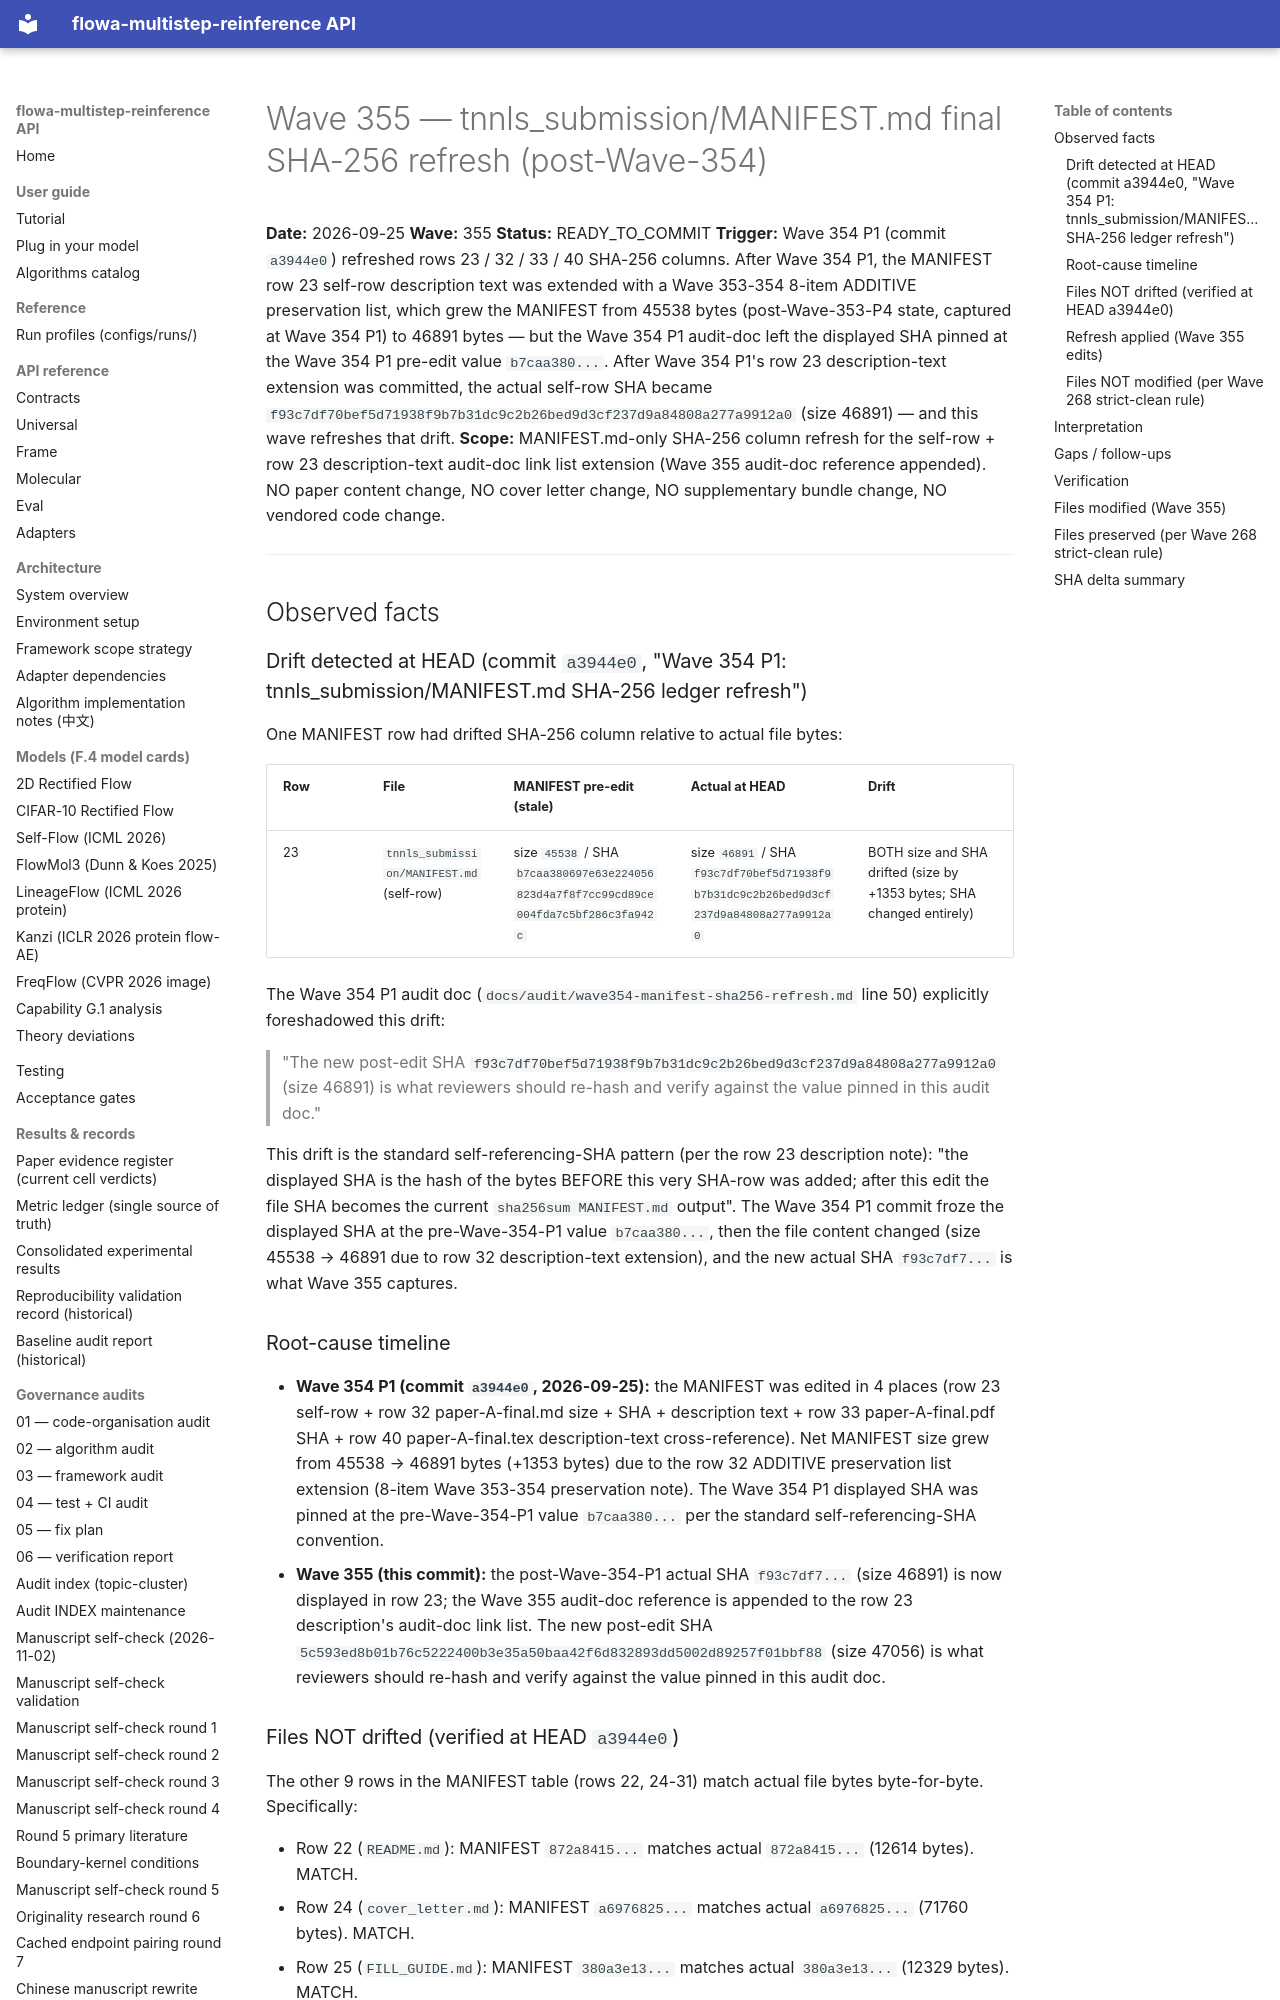

repository: silverenternal/flowa-multistep-reinference · page: audit/wave355-final-sha256-refresh/index.html · generator: mkdocs

# Wave 355 — tnnls_submission/MANIFEST.md final SHA-256 refresh (post-Wave-354)

**Date:** 2026-09-25
**Wave:** 355
**Status:** READY_TO_COMMIT
**Trigger:** Wave 354 P1 (commit `a3944e0`) refreshed rows 23 / 32 / 33 / 40 SHA-256 columns. After Wave 354 P1, the MANIFEST row 23 self-row description text was extended with a Wave 353-354 8-item ADDITIVE preservation list, which grew the MANIFEST from 45538 bytes (post-Wave-353-P4 state, captured at Wave 354 P1) to 46891 bytes — but the Wave 354 P1 audit-doc left the displayed SHA pinned at the Wave 354 P1 pre-edit value `b7caa380...`. After Wave 354 P1's row 23 description-text extension was committed, the actual self-row SHA became `f93c7df70bef5d71938f9b7b31dc9c2b26bed9d3cf237d9a84808a277a9912a0` (size 46891) — and this wave refreshes that drift.
**Scope:** MANIFEST.md-only SHA-256 column refresh for the self-row + row 23 description-text audit-doc link list extension (Wave 355 audit-doc reference appended). NO paper content change, NO cover letter change, NO supplementary bundle change, NO vendored code change.

---

## Observed facts

### Drift detected at HEAD (commit `a3944e0`, "Wave 354 P1: tnnls_submission/MANIFEST.md SHA-256 ledger refresh")

One MANIFEST row had drifted SHA-256 column relative to actual file bytes:

| Row | File | MANIFEST pre-edit (stale) | Actual at HEAD | Drift |
|---|---|---|---|---|
| 23 | `tnnls_submission/MANIFEST.md` (self-row) | size `45538` / SHA `b7caa380697e63e224056823d4a7f8f7cc99cd89ce004fda7c5bf286c3fa942c` | size `46891` / SHA `f93c7df70bef5d71938f9b7b31dc9c2b26bed9d3cf237d9a84808a277a9912a0` | BOTH size and SHA drifted (size by +1353 bytes; SHA changed entirely) |

The Wave 354 P1 audit doc (`docs/audit/wave354-manifest-sha256-refresh.md` line 50) explicitly foreshadowed this drift:

> "The new post-edit SHA `f93c7df70bef5d71938f9b7b31dc9c2b26bed9d3cf237d9a84808a277a9912a0` (size 46891) is what reviewers should re-hash and verify against the value pinned in this audit doc."

This drift is the standard self-referencing-SHA pattern (per the row 23 description note): "the displayed SHA is the hash of the bytes BEFORE this very SHA-row was added; after this edit the file SHA becomes the current `sha256sum MANIFEST.md` output". The Wave 354 P1 commit froze the displayed SHA at the pre-Wave-354-P1 value `b7caa380...`, then the file content changed (size 45538 → 46891 due to row 32 description-text extension), and the new actual SHA `f93c7df7...` is what Wave 355 captures.

### Root-cause timeline

- **Wave 354 P1 (commit `a3944e0`, 2026-09-25):** the MANIFEST was edited in 4 places (row 23 self-row + row 32 paper-A-final.md size + SHA + description text + row 33 paper-A-final.pdf SHA + row 40 paper-A-final.tex description-text cross-reference). Net MANIFEST size grew from 45538 → 46891 bytes (+1353 bytes) due to the row 32 ADDITIVE preservation list extension (8-item Wave 353-354 preservation note). The Wave 354 P1 displayed SHA was pinned at the pre-Wave-354-P1 value `b7caa380...` per the standard self-referencing-SHA convention.
- **Wave 355 (this commit):** the post-Wave-354-P1 actual SHA `f93c7df7...` (size 46891) is now displayed in row 23; the Wave 355 audit-doc reference is appended to the row 23 description's audit-doc link list. The new post-edit SHA `5c593ed8b01b76c5222400b3e35a50baa42f6d832893dd5002d89257f01bbf88` (size 47056) is what reviewers should re-hash and verify against the value pinned in this audit doc.
